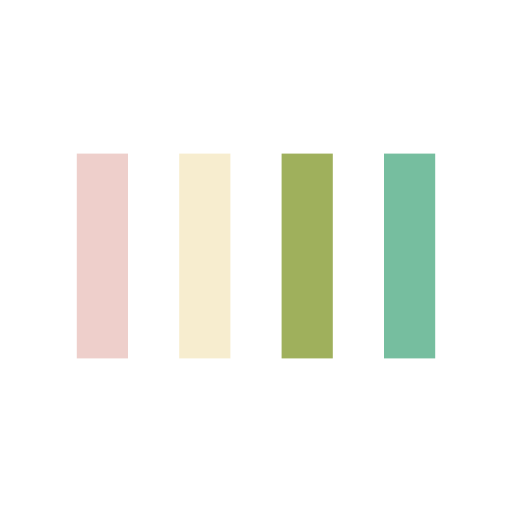
t = 0.00 s
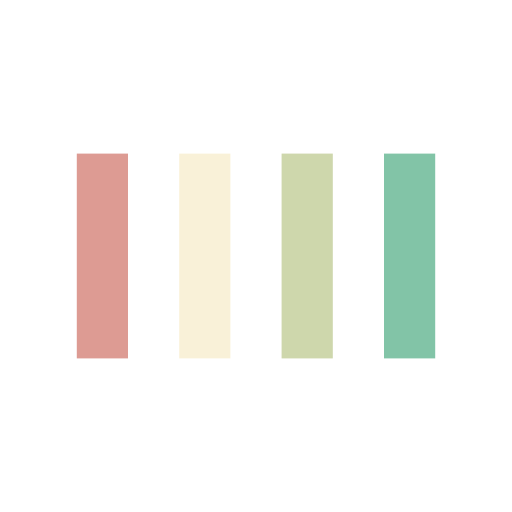
t = 0.13 s
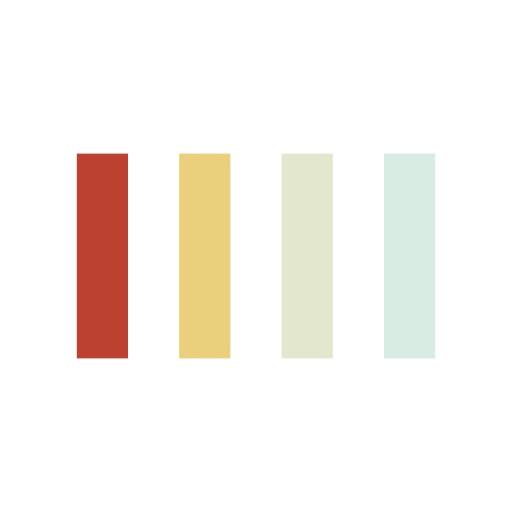
t = 0.38 s
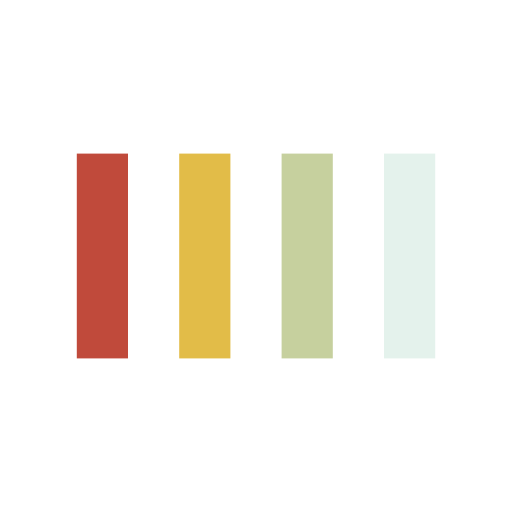
t = 0.50 s
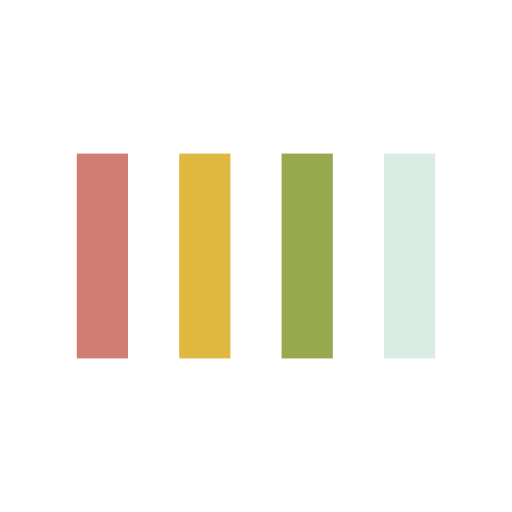
t = 0.63 s
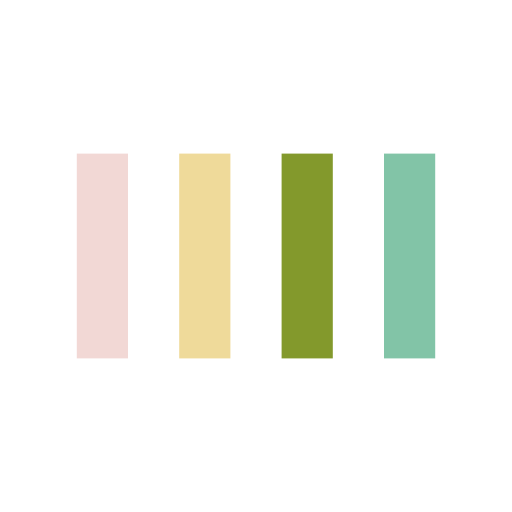
t = 0.88 s

The animated SVG that drew these frames (rendered in a browser with its animation timeline set to each time). Animation: 4 SMIL elements (animate=4); one cycle of 1.00 s, repeats indefinitely.

<svg width="200px"  height="200px"  xmlns="http://www.w3.org/2000/svg" viewBox="0 0 100 100" preserveAspectRatio="xMidYMid" class="lds-bars" style="background: none;">
    <rect ng-attr-x="{{config.x1}}" y="30" ng-attr-width="{{config.width}}" height="40" fill="#bd4030" x="15" width="10">
      <animate attributeName="opacity" calcMode="spline" values="1;0.2;1" keyTimes="0;0.5;1" dur="1" keySplines="0.5 0 0.5 1;0.5 0 0.5 1" begin="-0.6s" repeatCount="indefinite"></animate>
    </rect>
    <rect ng-attr-x="{{config.x2}}" y="30" ng-attr-width="{{config.width}}" height="40" fill="#e0b83e" x="35" width="10">
      <animate attributeName="opacity" calcMode="spline" values="1;0.2;1" keyTimes="0;0.5;1" dur="1" keySplines="0.5 0 0.5 1;0.5 0 0.5 1" begin="-0.4s" repeatCount="indefinite"></animate>
    </rect>
    <rect ng-attr-x="{{config.x3}}" y="30" ng-attr-width="{{config.width}}" height="40" fill="#7f9626" x="55" width="10">
      <animate attributeName="opacity" calcMode="spline" values="1;0.2;1" keyTimes="0;0.5;1" dur="1" keySplines="0.5 0 0.5 1;0.5 0 0.5 1" begin="-0.2s" repeatCount="indefinite"></animate>
    </rect>
    <rect ng-attr-x="{{config.x4}}" y="30" ng-attr-width="{{config.width}}" height="40" fill="#76be9f" x="75" width="10">
      <animate attributeName="opacity" calcMode="spline" values="1;0.2;1" keyTimes="0;0.5;1" dur="1" keySplines="0.5 0 0.5 1;0.5 0 0.5 1" begin="0s" repeatCount="indefinite"></animate>
    </rect>
  </svg>